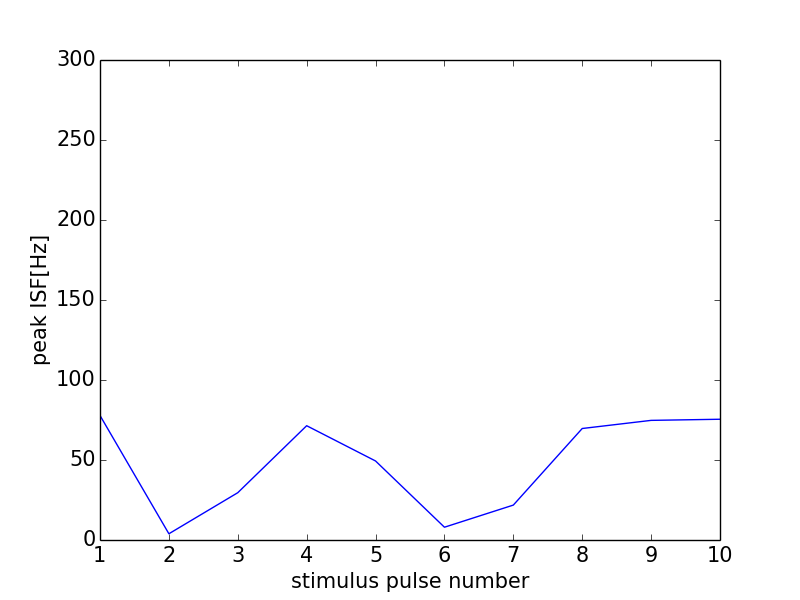

The file beside this chart, header and first rows:
0, 0.0
0, 0
1, 77.82
2, 3.894
3, 29.56
4, 71.43
5, 49.38
6, 7.99
7, 21.82
8, 69.69
9, 74.77
10, 75.47
11, 0
